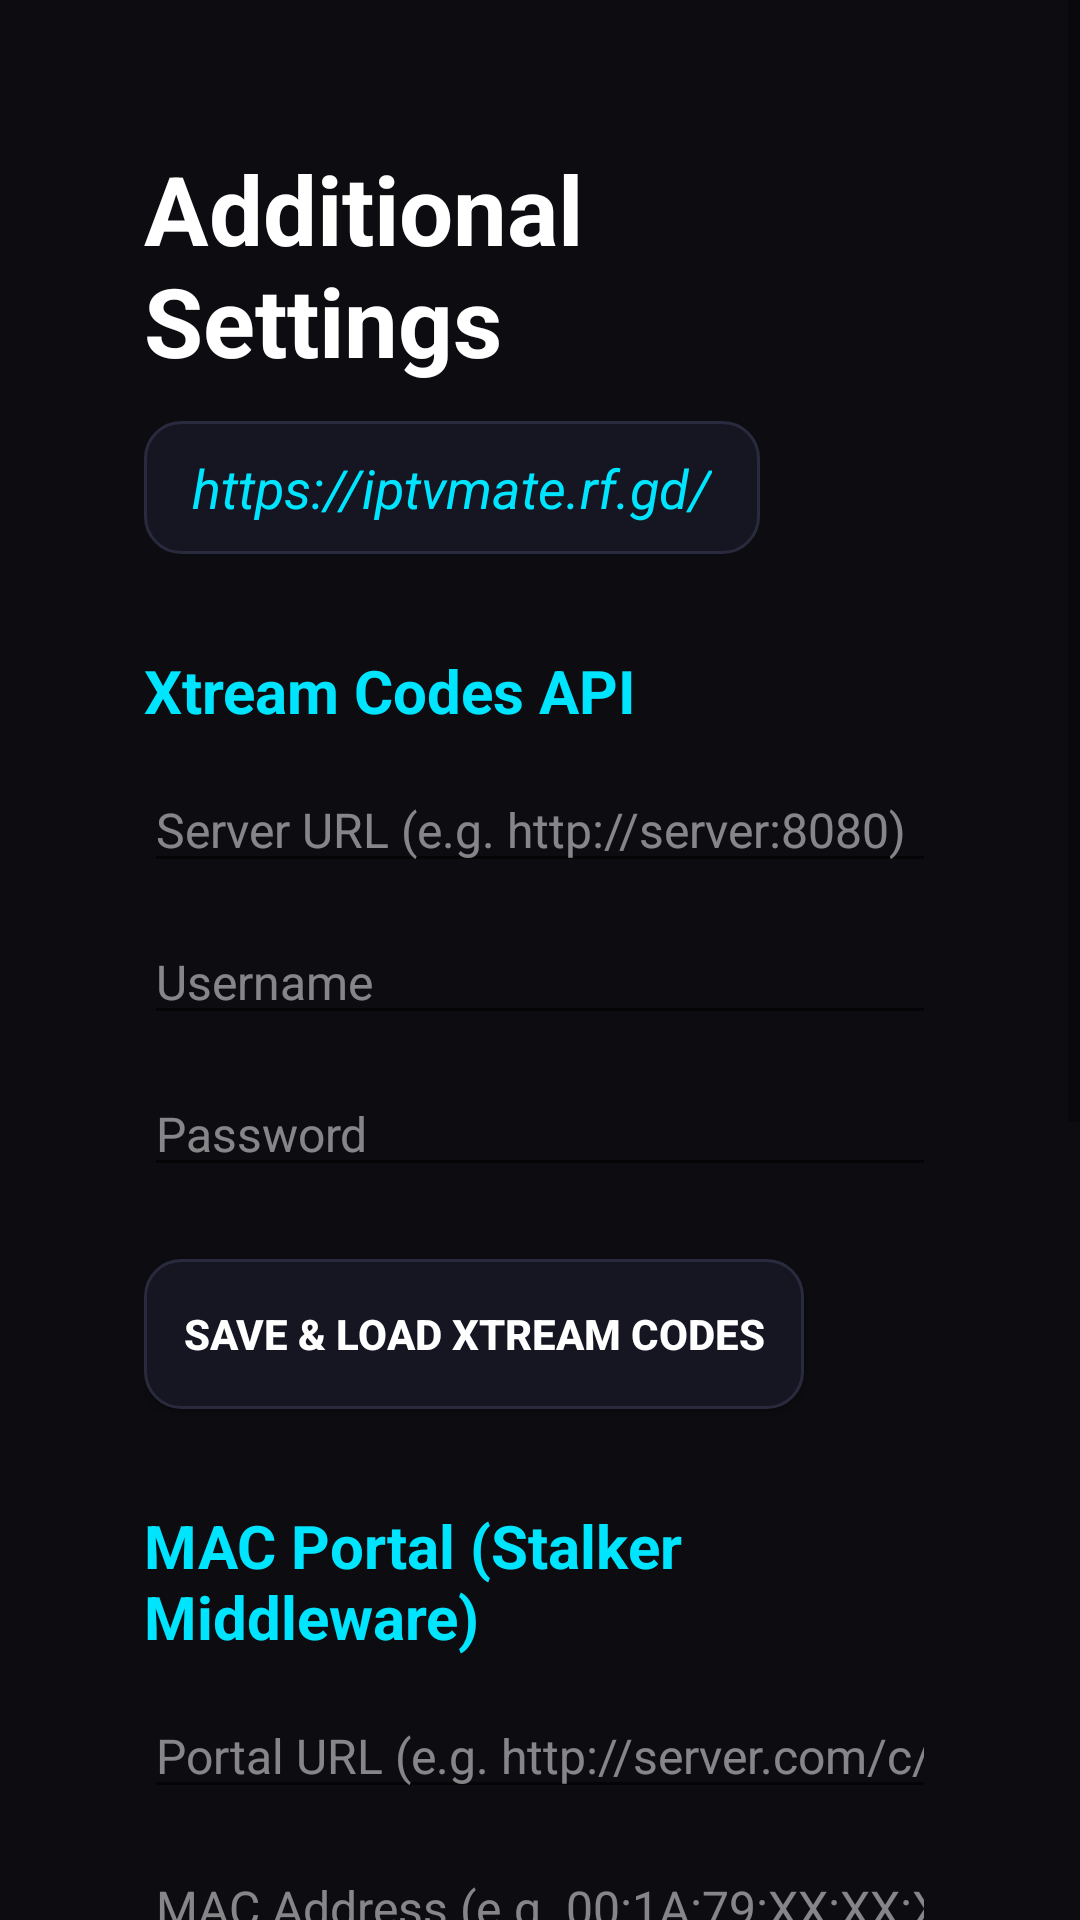

Android layout source for this screen:
<!-- AndroidManifest.xml: application theme Theme.IPTVMate -->
<!-- res/layout/activity_additional_settings.xml -->
<?xml version="1.0" encoding="utf-8"?>
<ScrollView xmlns:android="http://schemas.android.com/apk/res/android"
    android:layout_width="match_parent"
    android:layout_height="match_parent"
    android:background="@color/cinema_background"
    android:fillViewport="true">

    <LinearLayout
        android:layout_width="match_parent"
        android:layout_height="wrap_content"
        android:orientation="vertical"
        android:padding="48dp">

        <TextView
            android:layout_width="wrap_content"
            android:layout_height="wrap_content"
            android:layout_marginBottom="12dp"
            android:text="@string/additional_settings_title"
            android:textColor="@color/cinema_text_primary"
            android:textSize="32sp"
            android:textStyle="bold" />

        <TextView
            android:id="@+id/tvWebsiteLink"
            android:layout_width="wrap_content"
            android:layout_height="wrap_content"
            android:layout_marginBottom="32dp"
            android:background="@drawable/tv_focusable_background"
            android:clickable="true"
            android:focusable="true"
            android:focusableInTouchMode="true"
            android:paddingHorizontal="16dp"
            android:paddingVertical="10dp"
            android:text="https://iptvmate.rf.gd/"
            android:textColor="@color/cinema_primary"
            android:textSize="18sp"
            android:textStyle="italic" />

        <TextView
            android:layout_width="wrap_content"
            android:layout_height="wrap_content"
            android:layout_marginBottom="12dp"
            android:text="@string/xtream_section_title"
            android:textColor="@color/cinema_primary"
            android:textSize="20sp"
            android:textStyle="bold" />

        <EditText
            android:id="@+id/etXtreamServer"
            android:layout_width="match_parent"
            android:layout_height="wrap_content"
            android:layout_marginBottom="12dp"
            android:autofillHints="uri"
            android:hint="@string/xtream_server_hint"
            android:inputType="textUri"
            android:maxLines="1"
            android:textColor="@color/cinema_text_primary"
            android:textColorHint="#80FFFFFF"
            android:textSize="16sp" />

        <EditText
            android:id="@+id/etXtreamUsername"
            android:layout_width="match_parent"
            android:layout_height="wrap_content"
            android:layout_marginBottom="12dp"
            android:autofillHints="username"
            android:hint="@string/xtream_username_hint"
            android:inputType="text"
            android:maxLines="1"
            android:textColor="@color/cinema_text_primary"
            android:textColorHint="#80FFFFFF"
            android:textSize="16sp" />

        <EditText
            android:id="@+id/etXtreamPassword"
            android:layout_width="match_parent"
            android:layout_height="wrap_content"
            android:layout_marginBottom="24dp"
            android:autofillHints="password"
            android:hint="@string/xtream_password_hint"
            android:inputType="textPassword"
            android:maxLines="1"
            android:textColor="@color/cinema_text_primary"
            android:textColorHint="#80FFFFFF"
            android:textSize="16sp" />

        <Button
            android:id="@+id/btnSaveXtream"
            android:layout_width="220dp"
            android:layout_height="50dp"
            android:layout_marginBottom="32dp"
            android:background="@drawable/tv_focusable_background"
            android:focusable="true"
            android:focusableInTouchMode="true"
            android:gravity="center"
            android:text="@string/xtream_connect_button"
            android:textColor="@color/cinema_text_primary"
            android:textSize="14sp"
            android:textStyle="bold" />

        <TextView
            android:layout_width="wrap_content"
            android:layout_height="wrap_content"
            android:layout_marginBottom="12dp"
            android:text="@string/mac_portal_section_title"
            android:textColor="@color/cinema_primary"
            android:textSize="20sp"
            android:textStyle="bold" />

        <EditText
            android:id="@+id/etMacPortalUrl"
            android:layout_width="match_parent"
            android:layout_height="wrap_content"
            android:layout_marginBottom="12dp"
            android:autofillHints="uri"
            android:hint="@string/mac_portal_url_hint"
            android:inputType="textUri"
            android:maxLines="1"
            android:textColor="@color/cinema_text_primary"
            android:textColorHint="#80FFFFFF"
            android:textSize="16sp" />

        <EditText
            android:id="@+id/etMacAddress"
            android:layout_width="match_parent"
            android:layout_height="wrap_content"
            android:layout_marginBottom="16dp"
            android:autofillHints="name"
            android:hint="@string/mac_address_hint"
            android:inputType="text"
            android:maxLines="1"
            android:textColor="@color/cinema_text_primary"
            android:textColorHint="#80FFFFFF"
            android:textSize="16sp" />

        <Button
            android:id="@+id/btnSaveMacPortal"
            android:layout_width="220dp"
            android:layout_height="50dp"
            android:layout_marginBottom="32dp"
            android:background="@drawable/tv_focusable_background"
            android:focusable="true"
            android:focusableInTouchMode="true"
            android:gravity="center"
            android:text="@string/mac_portal_connect_button"
            android:textColor="@color/cinema_text_primary"
            android:textSize="14sp"
            android:textStyle="bold" />

        <TextView
            android:layout_width="wrap_content"
            android:layout_height="wrap_content"
            android:layout_marginBottom="12dp"
            android:text="@string/stalker_portal_section_title"
            android:textColor="@color/cinema_primary"
            android:textSize="20sp"
            android:textStyle="bold" />

        <EditText
            android:id="@+id/etStalkerPortalUrl"
            android:layout_width="match_parent"
            android:layout_height="wrap_content"
            android:layout_marginBottom="12dp"
            android:autofillHints="uri"
            android:hint="@string/stalker_portal_url_hint"
            android:inputType="textUri"
            android:maxLines="1"
            android:textColor="@color/cinema_text_primary"
            android:textColorHint="#80FFFFFF"
            android:textSize="16sp" />

        <EditText
            android:id="@+id/etStalkerMacAddress"
            android:layout_width="match_parent"
            android:layout_height="wrap_content"
            android:layout_marginBottom="12dp"
            android:autofillHints="name"
            android:hint="@string/stalker_mac_hint"
            android:inputType="text"
            android:maxLines="1"
            android:textColor="@color/cinema_text_primary"
            android:textColorHint="#80FFFFFF"
            android:textSize="16sp" />

        <EditText
            android:id="@+id/etStalkerSerial"
            android:layout_width="match_parent"
            android:layout_height="wrap_content"
            android:layout_marginBottom="12dp"
            android:autofillHints="name"
            android:hint="@string/stalker_serial_hint"
            android:inputType="text"
            android:maxLines="1"
            android:textColor="@color/cinema_text_primary"
            android:textColorHint="#80FFFFFF"
            android:textSize="16sp" />

        <EditText
            android:id="@+id/etStalkerDeviceId"
            android:layout_width="match_parent"
            android:layout_height="wrap_content"
            android:layout_marginBottom="16dp"
            android:autofillHints="name"
            android:hint="@string/stalker_device_id_hint"
            android:inputType="text"
            android:maxLines="1"
            android:textColor="@color/cinema_text_primary"
            android:textColorHint="#80FFFFFF"
            android:textSize="16sp" />

        <Button
            android:id="@+id/btnSaveStalker"
            android:layout_width="220dp"
            android:layout_height="50dp"
            android:background="@drawable/tv_focusable_background"
            android:focusable="true"
            android:focusableInTouchMode="true"
            android:gravity="center"
            android:text="@string/stalker_connect_button"
            android:textColor="@color/cinema_text_primary"
            android:textSize="14sp"
            android:textStyle="bold" />

    </LinearLayout>
</ScrollView>
<!-- resources referenced by this layout -->
<resources>
  <color name="cinema_background">#0D0D11</color>
  <color name="cinema_primary">#00E5FF</color>
  <color name="cinema_text_primary">#FFFFFF</color>
  <!-- drawable tv_focusable_background (drawable) -->
  <?xml version="1.0" encoding="utf-8"?>
  <selector xmlns:android="http://schemas.android.com/apk/res/android">
      <item android:state_focused="true">
          <shape android:shape="rectangle">
              <solid android:color="#1F4068" />
              <corners android:radius="12dp" />
              <stroke android:width="4dp" android:color="#00FFFF" />
          </shape>
      </item>
      <item>
          <shape android:shape="rectangle">
              <solid android:color="#161622" />
              <corners android:radius="12dp" />
              <stroke android:width="1dp" android:color="#2A2A3E" />
          </shape>
      </item>
  </selector>
  <string name="additional_settings_title">Additional Settings</string>
  <string name="mac_address_hint">MAC Address (e.g. 00:1A:79:XX:XX:XX)</string>
  <string name="mac_portal_connect_button">Save &amp; Connect MAC Portal</string>
  <string name="mac_portal_section_title">MAC Portal (Stalker Middleware)</string>
  <string name="mac_portal_url_hint">Portal URL (e.g. http://server.com/c/)</string>
  <string name="stalker_connect_button">Save &amp; Connect Stalker Portal</string>
  <string name="stalker_device_id_hint">Device ID (Optional)</string>
  <string name="stalker_mac_hint">MAC Address (e.g. 00:1A:79:XX:XX:XX)</string>
  <string name="stalker_portal_section_title">Stalker Portal</string>
  <string name="stalker_portal_url_hint">Portal URL (e.g. http://server.com/c/)</string>
  <string name="stalker_serial_hint">Serial Number (Optional)</string>
  <string name="xtream_connect_button">Save &amp; Load Xtream Codes</string>
  <string name="xtream_password_hint">Password</string>
  <string name="xtream_section_title">Xtream Codes API</string>
  <string name="xtream_server_hint">Server URL (e.g. http://server:8080)</string>
  <string name="xtream_username_hint">Username</string>
  <style name="Theme.IPTVMate" parent="@style/Theme.AppCompat.DayNight.NoActionBar">
          <item name="colorPrimary">@color/cinema_primary</item>
          <item name="colorAccent">@color/cinema_secondary</item>
          <item name="android:windowBackground">@color/cinema_background</item>
          <item name="android:colorBackground">@color/cinema_background</item>
      </style>
  <color name="cinema_secondary">#7C4DFF</color>
</resources>
